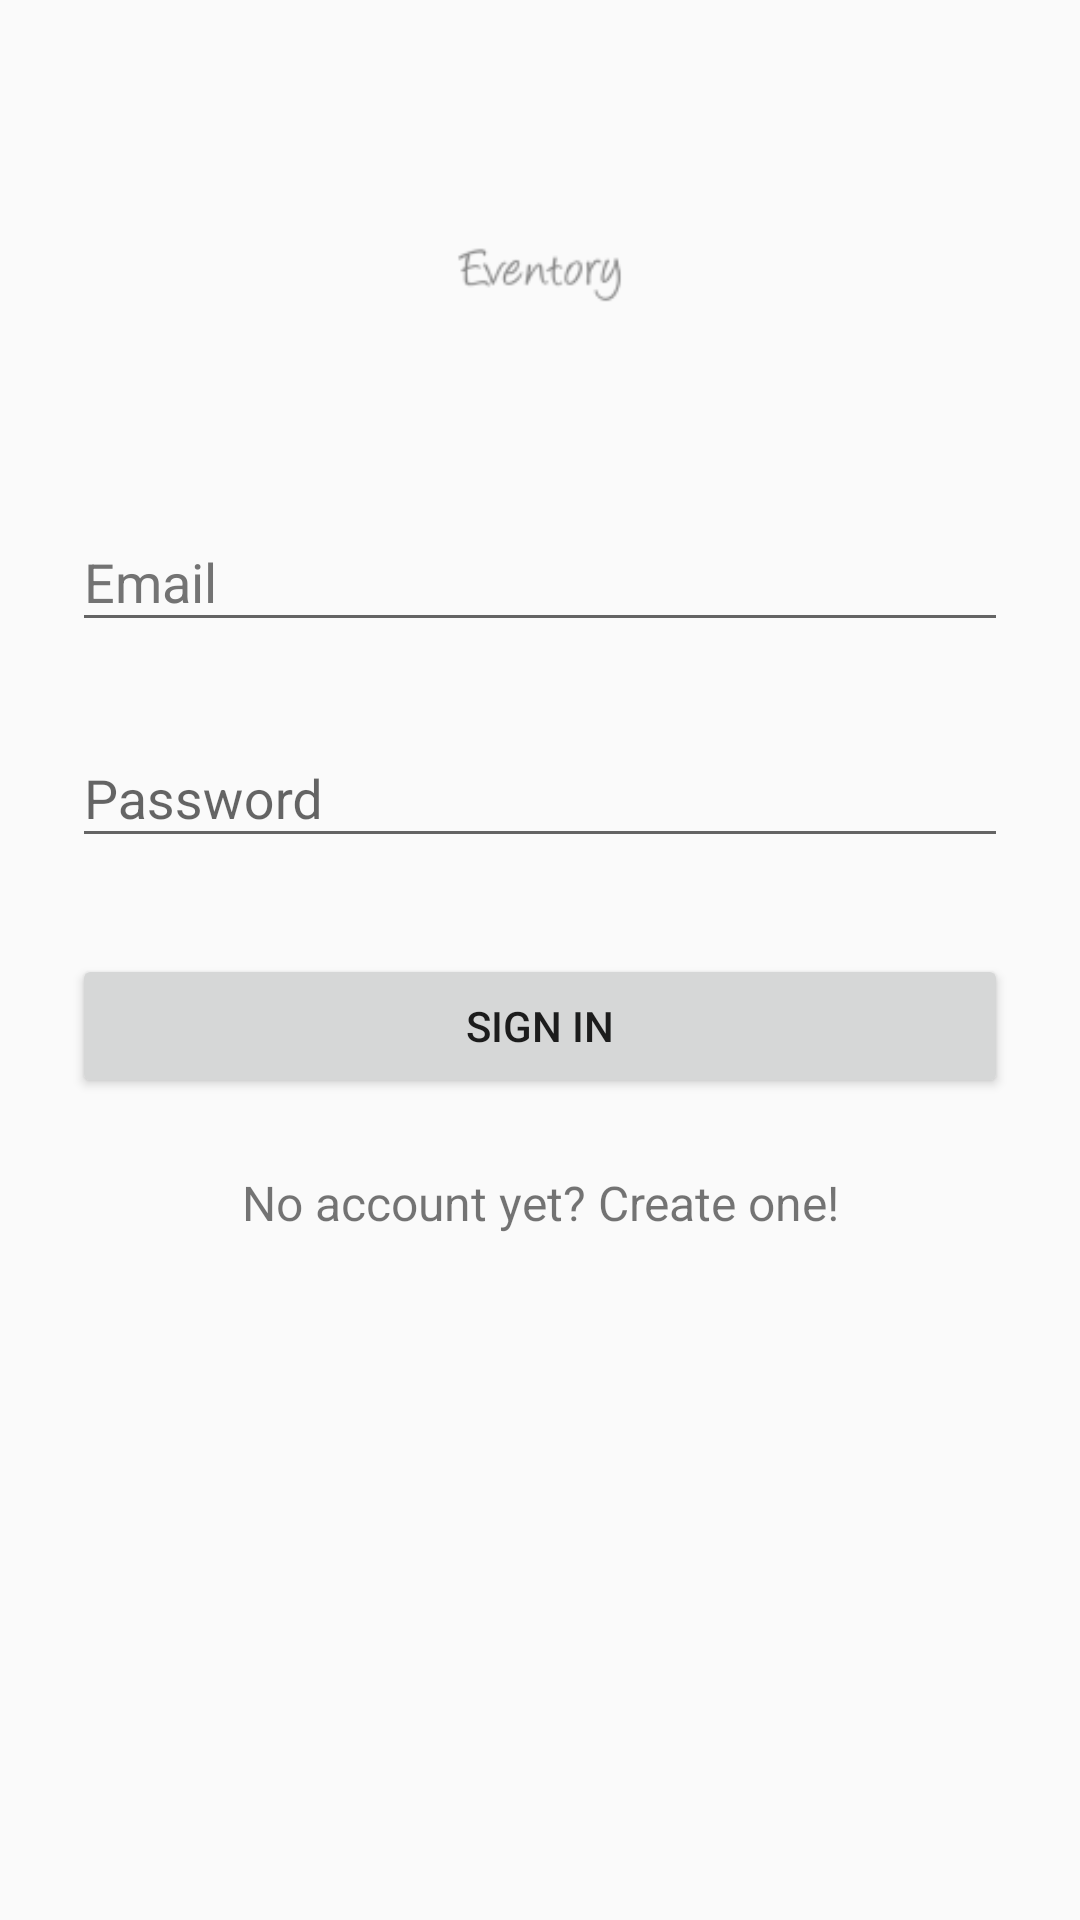

Layout XML and referenced resources for this Android screen:
<!-- AndroidManifest.xml: application theme AppTheme -->
<!-- res/layout/activity_sign_in.xml -->
<?xml version="1.0" encoding="utf-8"?>
<ScrollView
    xmlns:android="http://schemas.android.com/apk/res/android"
    android:layout_width="fill_parent"
    android:layout_height="fill_parent"
    android:fitsSystemWindows="true"
    xmlns:app="http://schemas.android.com/apk/res-auto">

    <LinearLayout
        android:orientation="vertical"
        android:layout_width="match_parent"
        android:layout_height="wrap_content"
        android:paddingTop="56dp"
        android:paddingLeft="24dp"
        android:paddingRight="24dp"
        android:weightSum="1">

        <ImageView android:src="@drawable/ic_logo"
            android:layout_width="229dp"
            android:layout_height="72dp"
            android:layout_marginBottom="24dp"
            android:layout_gravity="center_horizontal"
            android:layout_weight="0.17" />

        
        <android.support.design.widget.TextInputLayout
            android:layout_width="match_parent"
            android:layout_height="wrap_content"
            android:layout_marginTop="8dp"
            android:layout_marginBottom="8dp"
            app:hintTextAppearance="@style/TextAppearence.App.TextInputLayout"
            android:textColorHint="@color/darkGrey"

            >
            <EditText android:id="@+id/et_input_email"
                android:layout_width="match_parent"
                android:layout_height="wrap_content"
                android:inputType="textEmailAddress"
                android:hint="@string/sign_in_email"
                />
        </android.support.design.widget.TextInputLayout>

        
        <android.support.design.widget.TextInputLayout
            android:layout_width="match_parent"
            android:layout_height="wrap_content"
            android:layout_marginTop="8dp"
            android:layout_marginBottom="8dp"
            app:hintTextAppearance="@style/TextAppearence.TextInputLayout.DarkGrey">
            <EditText android:id="@+id/et_input_password"
                android:layout_width="match_parent"
                android:layout_height="wrap_content"
                android:inputType="textPassword"
                android:hint="@string/sign_in_password"/>
        </android.support.design.widget.TextInputLayout>

        <android.support.v7.widget.AppCompatButton
            android:id="@+id/btn_login"
            android:layout_width="fill_parent"
            android:layout_height="wrap_content"
            android:layout_marginTop="24dp"
            android:layout_marginBottom="24dp"
            android:padding="12dp"
            android:text="@string/sign_in_sign_in"/>

        <TextView android:id="@+id/link_signup"
            android:layout_width="fill_parent"
            android:layout_height="wrap_content"
            android:layout_marginBottom="24dp"
            android:text="@string/sign_up_link"
            android:gravity="center"
            android:textSize="16sp"
            android:clickable="true"
            android:focusable="true"/>

    </LinearLayout>


</ScrollView>
<!-- resources referenced by this layout -->
<resources>
  <color name="darkGrey">#737373</color>
  <!-- drawable ic_logo: png bitmap (drawable-hdpi, 606 bytes) -->
  <string name="sign_in_email">Email</string>
  <string name="sign_in_password">Password</string>
  <string name="sign_in_sign_in">Sign in</string>
  <string name="sign_up_link">No account yet? Create one!</string>
  <style name="TextAppearence.App.TextInputLayout" parent="@android:style/TextAppearance">
          <item name="android:textColor">@color/darkGrey</item>
          <item name="android:textSize">14sp</item>
          <item name="android:colorControlActivated" tools:targetApi="lollipop">@color/darkGrey</item>
          <item name="android:colorControlHighlight" tools:targetApi="lollipop">@color/darkGrey</item>
          <item name="android:colorControlNormal" tools:targetApi="lollipop">@color/darkGrey</item>
      </style>
  <style name="TextAppearence.TextInputLayout.DarkGrey" parent="@android:style/TextAppearance">
          <item name="android:textColor">@color/darkGrey</item>
      </style>
  <style name="AppTheme" parent="Theme.AppCompat.Light.NoActionBar">
          
          <item name="colorPrimary">@color/darkGrey</item>
          <item name="colorPrimaryDark">@color/darkGrey</item>
          <item name="colorAccent">@color/darkGrey</item>
      </style>
</resources>
